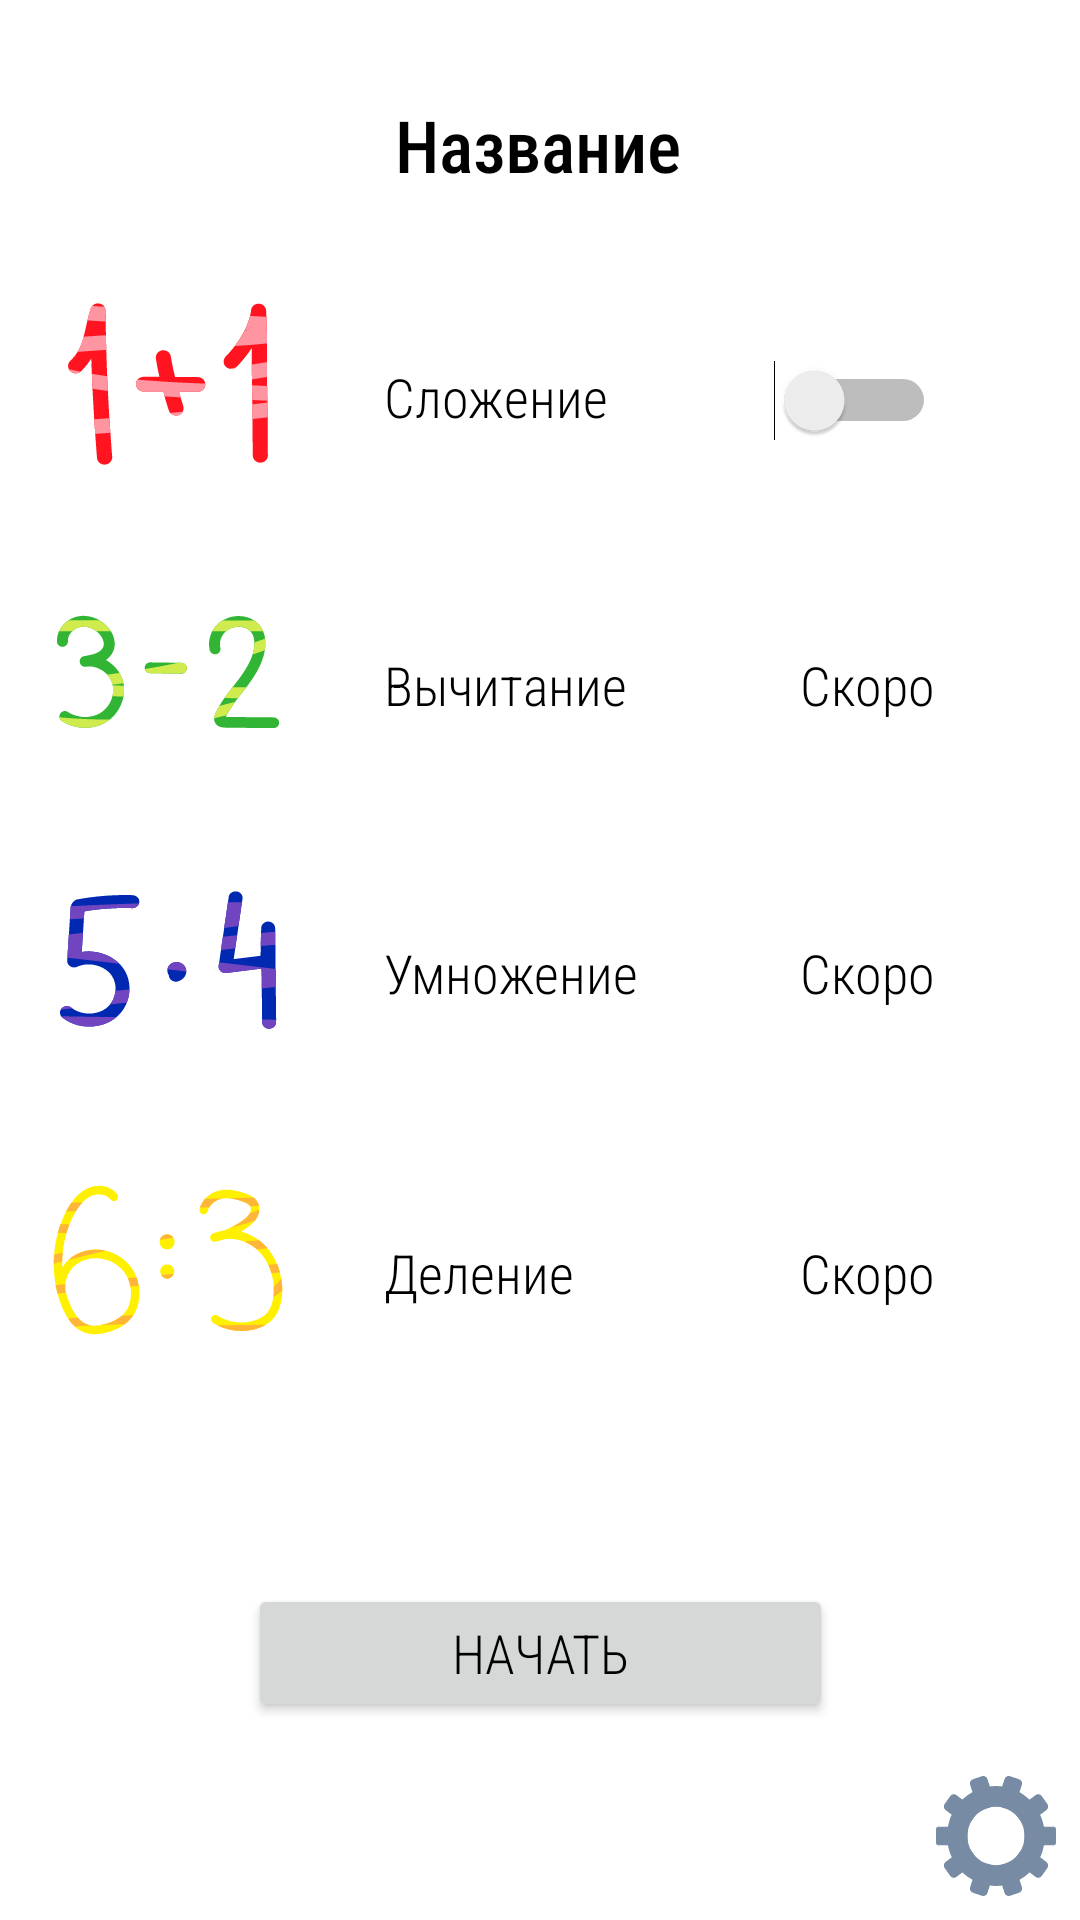

Layout XML and referenced resources for this Android screen:
<!-- AndroidManifest.xml: application theme Theme.Math -->
<!-- res/layout/activity_main.xml -->
<?xml version="1.0" encoding="utf-8"?>
<androidx.constraintlayout.widget.ConstraintLayout xmlns:android="http://schemas.android.com/apk/res/android"
    xmlns:app="http://schemas.android.com/apk/res-auto"
    xmlns:tools="http://schemas.android.com/tools"
    android:layout_width="match_parent"
    android:layout_height="match_parent"
    tools:context=".MainActivity">

    <ImageView
        android:id="@+id/imageView"
        android:layout_width="wrap_content"
        android:layout_height="wrap_content"
        android:layout_marginStart="16dp"
        android:layout_marginTop="88dp"
        app:layout_constraintStart_toStartOf="parent"
        app:layout_constraintTop_toTopOf="parent"
        app:srcCompat="@drawable/sum" />

    <ImageView
        android:id="@+id/imageView2"
        android:layout_width="wrap_content"
        android:layout_height="wrap_content"
        android:layout_marginStart="16dp"
        android:layout_marginTop="184dp"
        app:layout_constraintStart_toStartOf="parent"
        app:layout_constraintTop_toTopOf="parent"
        app:srcCompat="@drawable/sub" />

    <ImageView
        android:id="@+id/imageView3"
        android:layout_width="wrap_content"
        android:layout_height="wrap_content"
        android:layout_marginStart="16dp"
        android:layout_marginTop="280dp"
        app:layout_constraintStart_toStartOf="parent"
        app:layout_constraintTop_toTopOf="parent"
        app:srcCompat="@drawable/mul" />

    <ImageView
        android:id="@+id/imageView4"
        android:layout_width="wrap_content"
        android:layout_height="wrap_content"
        android:layout_marginStart="16dp"
        android:layout_marginTop="380dp"
        app:layout_constraintStart_toStartOf="parent"
        app:layout_constraintTop_toTopOf="parent"
        app:srcCompat="@drawable/div" />

    <TextView
        android:id="@+id/textView"
        android:layout_width="wrap_content"
        android:layout_height="wrap_content"
        android:layout_marginStart="128dp"
        android:layout_marginTop="120dp"
        android:text="@string/sum"
        app:layout_constraintStart_toStartOf="parent"
        app:layout_constraintTop_toTopOf="parent" />

    <TextView
        android:id="@+id/textView2"
        android:layout_width="wrap_content"
        android:layout_height="wrap_content"
        android:layout_marginStart="128dp"
        android:layout_marginTop="216dp"
        android:text="@string/sub"
        app:layout_constraintStart_toStartOf="parent"
        app:layout_constraintTop_toTopOf="parent" />

    <TextView
        android:id="@+id/textView3"
        android:layout_width="wrap_content"
        android:layout_height="wrap_content"
        android:layout_marginStart="128dp"
        android:layout_marginTop="312dp"
        android:text="@string/mul"
        app:layout_constraintStart_toStartOf="parent"
        app:layout_constraintTop_toTopOf="parent" />

    <TextView
        android:id="@+id/textView4"
        android:layout_width="wrap_content"
        android:layout_height="wrap_content"
        android:layout_marginStart="128dp"
        android:layout_marginTop="412dp"
        android:text="@string/div"
        app:layout_constraintStart_toStartOf="parent"
        app:layout_constraintTop_toTopOf="parent" />

    <Switch
        android:id="@+id/switch1"
        android:layout_width="wrap_content"
        android:layout_height="wrap_content"
        android:layout_marginTop="120dp"
        android:layout_marginEnd="48dp"
        app:layout_constraintEnd_toEndOf="parent"
        app:layout_constraintTop_toTopOf="parent" />

    <TextView
        android:id="@+id/textView5"
        android:layout_width="wrap_content"
        android:layout_height="wrap_content"
        android:layout_marginTop="216dp"
        android:layout_marginEnd="48dp"
        android:text="@string/soon"
        app:layout_constraintEnd_toEndOf="parent"
        app:layout_constraintTop_toTopOf="parent" />

    <TextView
        android:id="@+id/textView6"
        android:layout_width="wrap_content"
        android:layout_height="wrap_content"
        android:layout_marginTop="312dp"
        android:layout_marginEnd="48dp"
        android:text="@string/soon"
        app:layout_constraintEnd_toEndOf="parent"
        app:layout_constraintTop_toTopOf="parent" />

    <TextView
        android:id="@+id/textView7"
        android:layout_width="wrap_content"
        android:layout_height="wrap_content"
        android:layout_marginTop="412dp"
        android:layout_marginEnd="48dp"
        android:text="@string/soon"
        app:layout_constraintEnd_toEndOf="parent"
        app:layout_constraintTop_toTopOf="parent" />


    <Button
        android:id="@+id/start_btn"
        android:layout_width="195dp"
        android:layout_height="46dp"
        android:layout_marginTop="528dp"
        android:text="@string/start"
        app:layout_constraintEnd_toEndOf="parent"
        app:layout_constraintStart_toStartOf="parent"
        app:layout_constraintTop_toTopOf="parent" />

    <ImageButton
        android:id="@+id/settings_btn"
        android:layout_width="wrap_content"
        android:layout_height="wrap_content"
        android:layout_marginEnd="8dp"
        android:layout_marginBottom="8dp"
        android:background="@android:color/transparent"
        app:layout_constraintBottom_toBottomOf="parent"
        app:layout_constraintEnd_toEndOf="parent"
        app:srcCompat="@drawable/settings" />

    <TextView
        android:id="@+id/textView11"
        android:layout_width="wrap_content"
        android:layout_height="wrap_content"
        android:layout_marginTop="32dp"
        android:fontFamily="sans-serif-condensed-medium"
        android:text="@string/title"
        android:textSize="24sp"
        app:layout_constraintEnd_toEndOf="parent"
        app:layout_constraintHorizontal_bias="0.498"
        app:layout_constraintStart_toStartOf="parent"
        app:layout_constraintTop_toTopOf="parent" />

</androidx.constraintlayout.widget.ConstraintLayout>
<!-- resources referenced by this layout -->
<resources>
  <!-- drawable div: jpg bitmap (drawable, 60765 bytes) -->
  <!-- drawable mul: jpg bitmap (drawable, 55628 bytes) -->
  <!-- drawable settings: vector/xml drawable (drawable, 2998 chars, omitted) -->
  <!-- drawable sub: vector/xml drawable (drawable, 9799 chars, omitted) -->
  <!-- drawable sum: jpg bitmap (drawable, 49065 bytes) -->
  <string name="div">Деление</string>
  <string name="mul">Умножение</string>
  <string name="soon">Скоро</string>
  <string name="start">Начать</string>
  <string name="sub">Вычитание</string>
  <string name="sum">Сложение</string>
  <string name="title">Название</string>
  <style name="Theme.Math" parent="Theme.MaterialComponents.DayNight.NoActionBar">
          <item name="colorPrimary">@color/crimson</item>
          <item name="colorPrimaryDark">@color/black</item>
          <item name="colorPrimaryVariant">@color/black</item>
          <item name="colorOnPrimary">@color/white</item>
          <item name="colorSecondary">@color/crimson</item>
          <item name="colorSecondaryVariant">@color/dark_cyan</item>
          <item name="colorOnSecondary">@color/black</item>
  
          <item name="android:fontFamily">sans-serif-condensed-light</item>
          <item name="android:textSize">18sp</item>
          <item name="android:textColor">@color/black</item>
          <item name="android:layout_width">100sp</item>
  
          <item name="windowNoTitle">true</item>
          <item name="android:windowFullscreen">true</item>
      </style>
  <color name="crimson">#DC143C</color>
  <color name="black">#000000</color>
  <color name="white">#FFFFFF</color>
  <color name="dark_cyan">#018786</color>
</resources>
